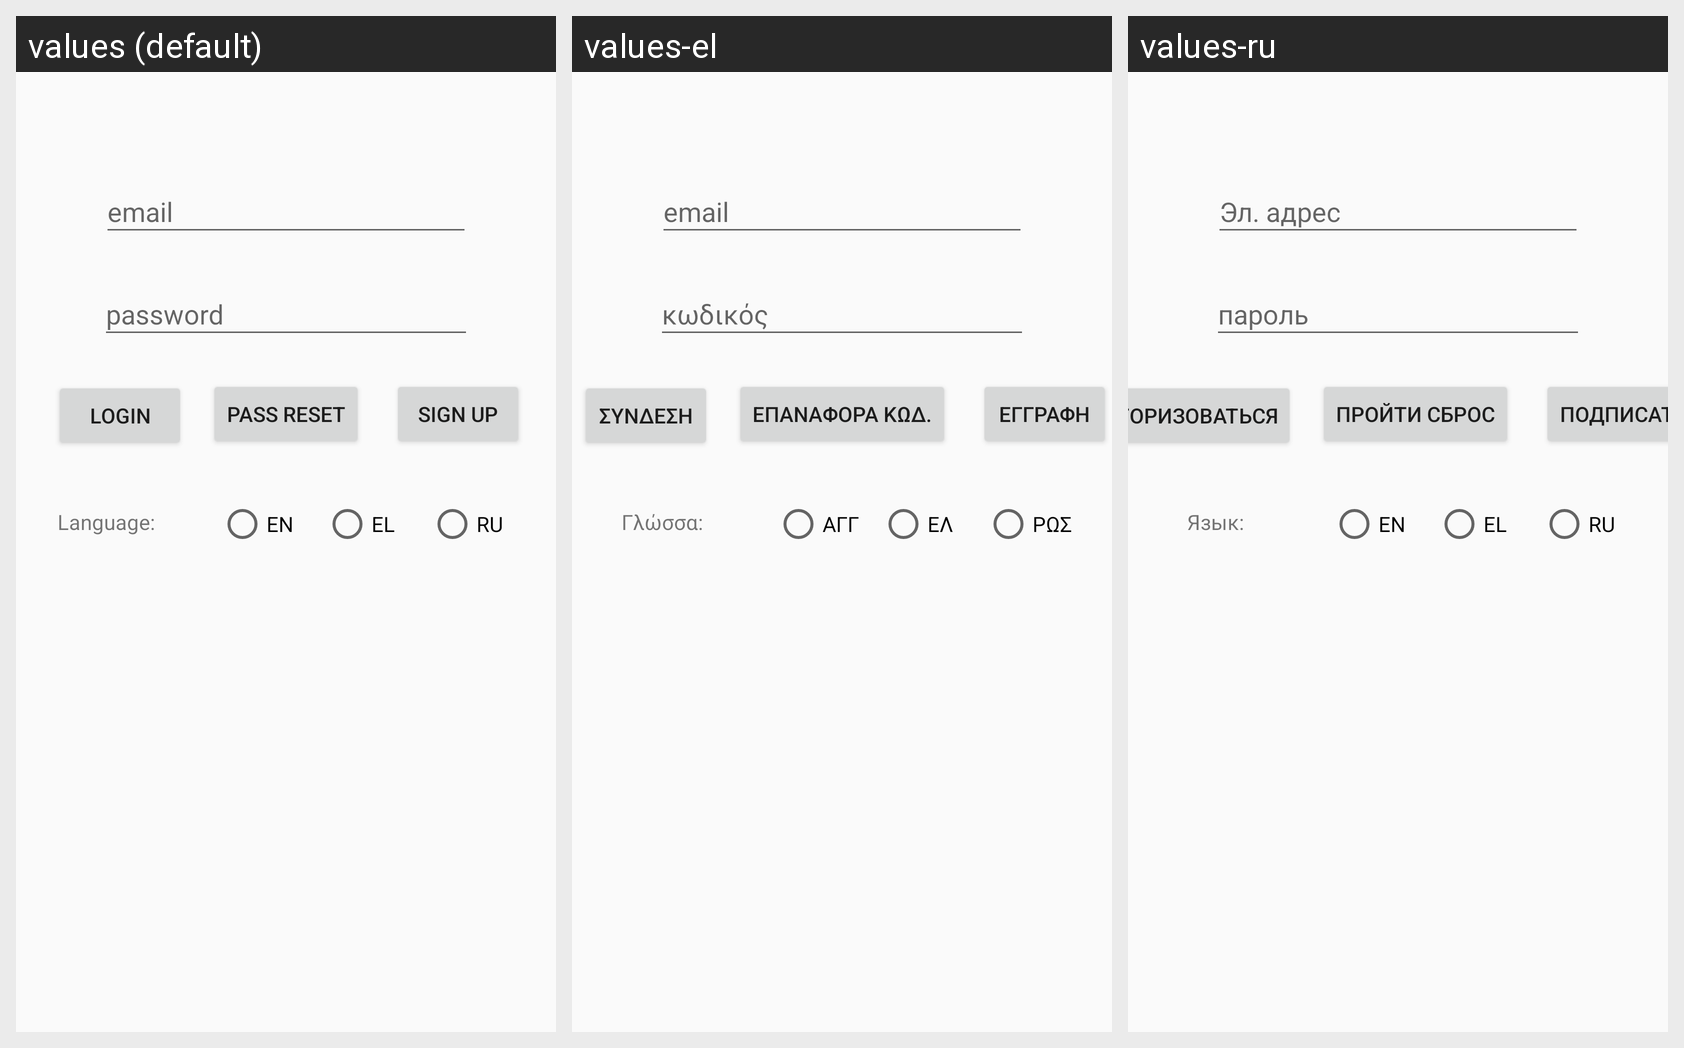

Here is an Android app screen in its default locale and in the app's own translations. Write out the translated-string differences for the strings that appear on this screen.
Android screen res/layout/activity_login.xml rendered under 3 locales, left to right: values (default), values-el, values-ru. Device: Nexus 5 (rendered at 1080×1920; each locale shown at half size, 540×960, under a caption strip naming it); theme AppTheme.
Strings drawn on this screen, with the default value and each locale's value (text and hints the layout hard-codes appear in the picture but are not listed):

email
  values: email
  values-el: email
  values-ru: Эл. адрес

password
  values: password
  values-el: κωδικός
  values-ru: пароль

login
  values: Login
  values-el: Σύνδεση
  values-ru: Авторизоваться

sign_up
  values: Sign Up
  values-el: Εγγραφή
  values-ru: Подписаться

pass_reset
  values: Pass Reset
  values-el: Επαναφορά Κωδ.
  values-ru: Пройти Сброс

language
  values: Language:
  values-el: Γλώσσα:
  values-ru: Язык: 

en
  values: EN
  values-el: ΑΓΓ
  values-ru: EN

el
  values: EL
  values-el: ΕΛ
  values-ru: EL

ru
  values: RU
  values-el: ΡΩΣ
  values-ru: RU
